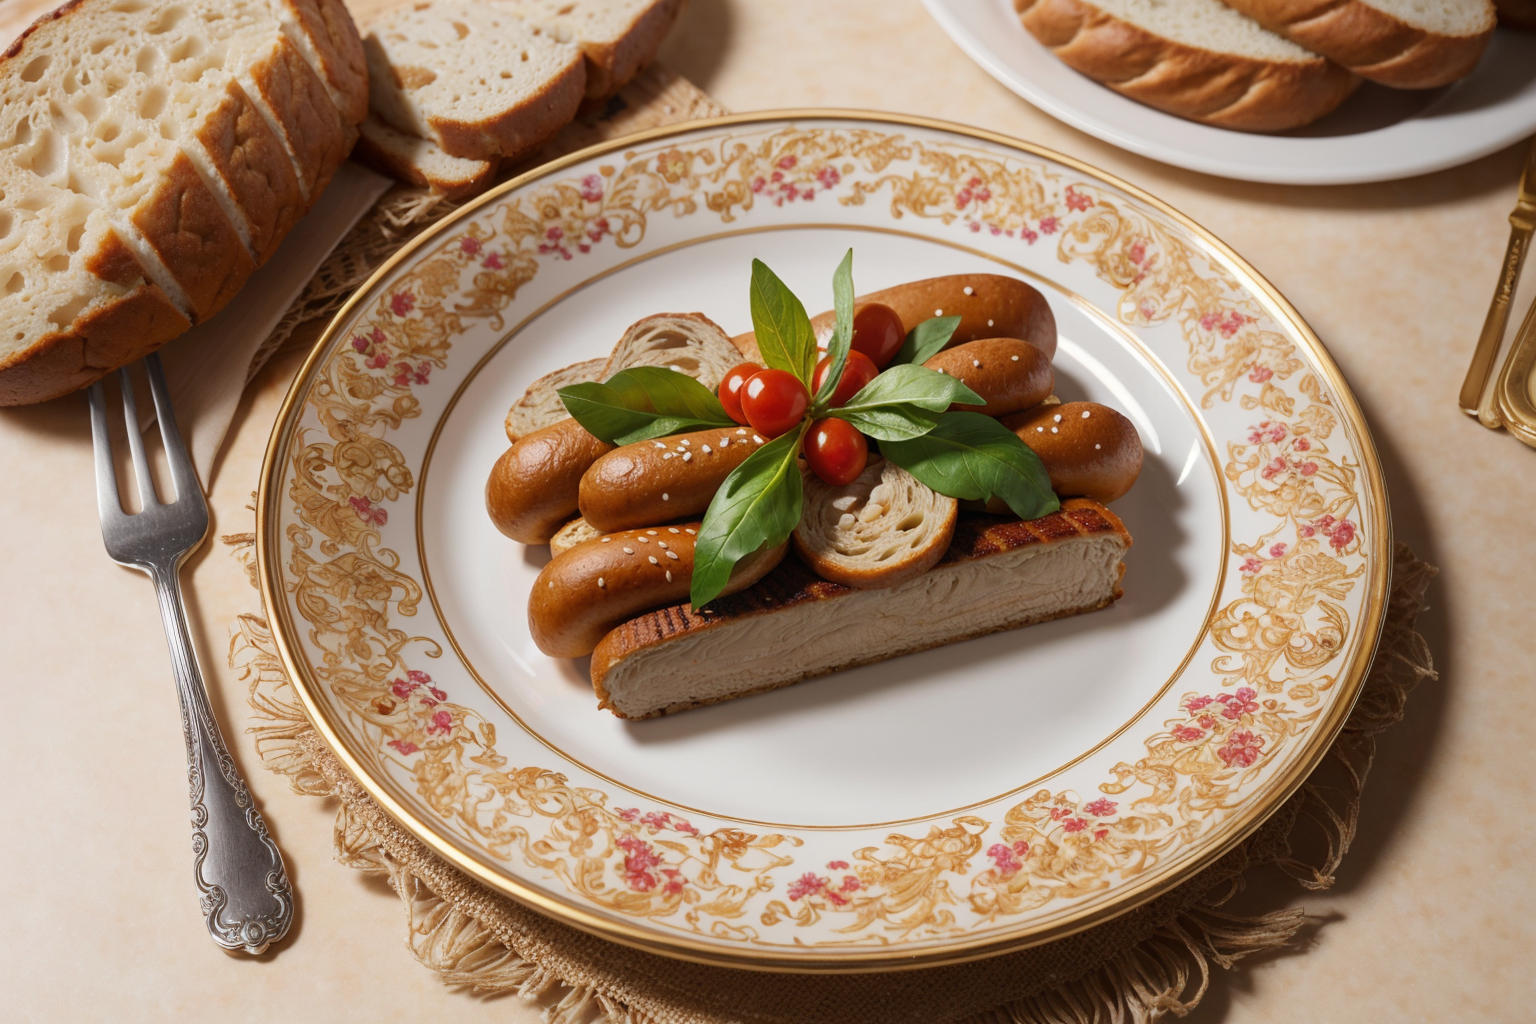
Generation parameters embedded in this image by AUTOMATIC1111 Stable Diffusion web UI or a fork of it (Forge, ...) (PNG 'parameters' text chunk):
(Masterpiece: 1.2), (Best Quality), (Super Detailed), (8k, 4k, Complex), (Highly Detailed: 1.2) (Detailed Background), Food Style, Realistic image of sausage and bread recipe in a beautiful elegant plate with clean background, view from top, Solid Background, Blur, Bokeh Depth of Field, Food Focus,
Negative prompt: (low quality:1.4), (worst quality:1.4), (monochrome:1.1),(bad_prompt_version2:0.8), (bad-hands-5:1.1), lowres,(Bored pose), static pose, busty bad hands, lowers, long body, disfigured, ugly, cross eyed, squinting, grain, Deformed, blurry, bad anatomy, poorly drawn face, mutation, mutated, extra limb, ugly, poorly drawn hands, missing limb, floating limbs, disconnected limbs, malformed hands, blur, out of focus, long neck, disgusting, poorly drawn, mutilated, ((text)), ((centered shot)), ((symetric pose)), ((symetric)), multiple views, multiple panels, blurry, multiple panels, blurry, watermark, letterbox, text, easynegative,
Steps: 40, Sampler: DPM++ SDE Karras, CFG scale: 7, Seed: 3652625588, Size: 768x512, Model hash: 07919b495d, Model: picxReal_10, Denoising strength: 0.5, ADetailer model: yolov8x-worldv2.pt, ADetailer model classes: food, ADetailer prompt: "(Masterpiece: 1.2), (Best Quality), (Super Detailed), (8k, 4k, Complex), (Highly Detailed: 1.2) (Detailed Background), Food Style, Realistic image", ADetailer negative prompt: "(low quality:1.4), (worst quality:1.4), (monochrome:1.1),(bad_prompt_version2:0.8), (bad-hands-5:1.1), lowres,(Bored pose), static pose, busty bad hands, lowers, long body, disfigured, ugly, cross eyed, squinting, grain, Deformed, blurry, bad anatomy, poorly drawn face, mutation, mutated, extra limb, ugly, poorly drawn hands, missing limb, floating limbs, disconnected limbs, malformed hands, blur, out of focus, long neck, disgusting, poorly drawn, mutilated, ((text)), ((centered shot)), ((symetric pose)), ((symetric)), multiple views, multiple panels, blurry, multiple panels, blurry, watermark, letterbox, text, easynegative,", ADetailer confidence: 0.3, ADetailer dilate erode: 4, ADetailer mask blur: 4, ADetailer denoising strength: 0.4, ADetailer inpaint only masked: True, ADetailer inpaint padding: 32, ADetailer version: 24.3.3, Hires upscale: 2, Hires steps: 15, Hires upscaler: R-ESRGAN 4x+, TI hashes: "bad-hands-5: aa7651be154c, easynegative: c74b4e810b03", Version: v1.6.0-2-g4afaaf8a